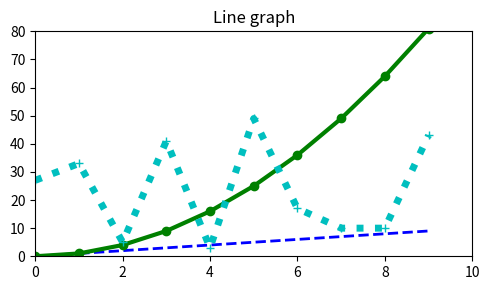

Recreate this plot in Python.
import numpy as np
import matplotlib.pyplot as plt

x = np.arange(10) # x축 데이터: 0, 1, 2, ..., 9
y1 = np.arange(10) # y축 데이터
y2 = np.arange(10) ** 2 # y1 데이터의 제곱 배 값
y3 = np.random.choice(50, size=10) # 0~49까지 숫자 10개 뽑기

plt.figure(figsize=(5, 3)) # Figure 크기 지정
plt.plot(x, y1, '--b', linewidth=2) # 파선 파란색, 굵기 2
plt.plot(x, y2, 'o-g', linewidth=3) # 원마크 실선 초록색, 굵기 3
plt.plot(x, y3, '+:c', linewidth=5) # +마크 점선 시안(청록)색, 굵기 5

plt.title('Line graph')
plt.axis([0, 10, 0, 80]) # xmin, xmax, ymin, ymax
plt.tight_layout() # 여백 없음
plt.savefig(fname='graph.png', dpi=300) # graph.png로 DPI가 300 저장
plt.show()
